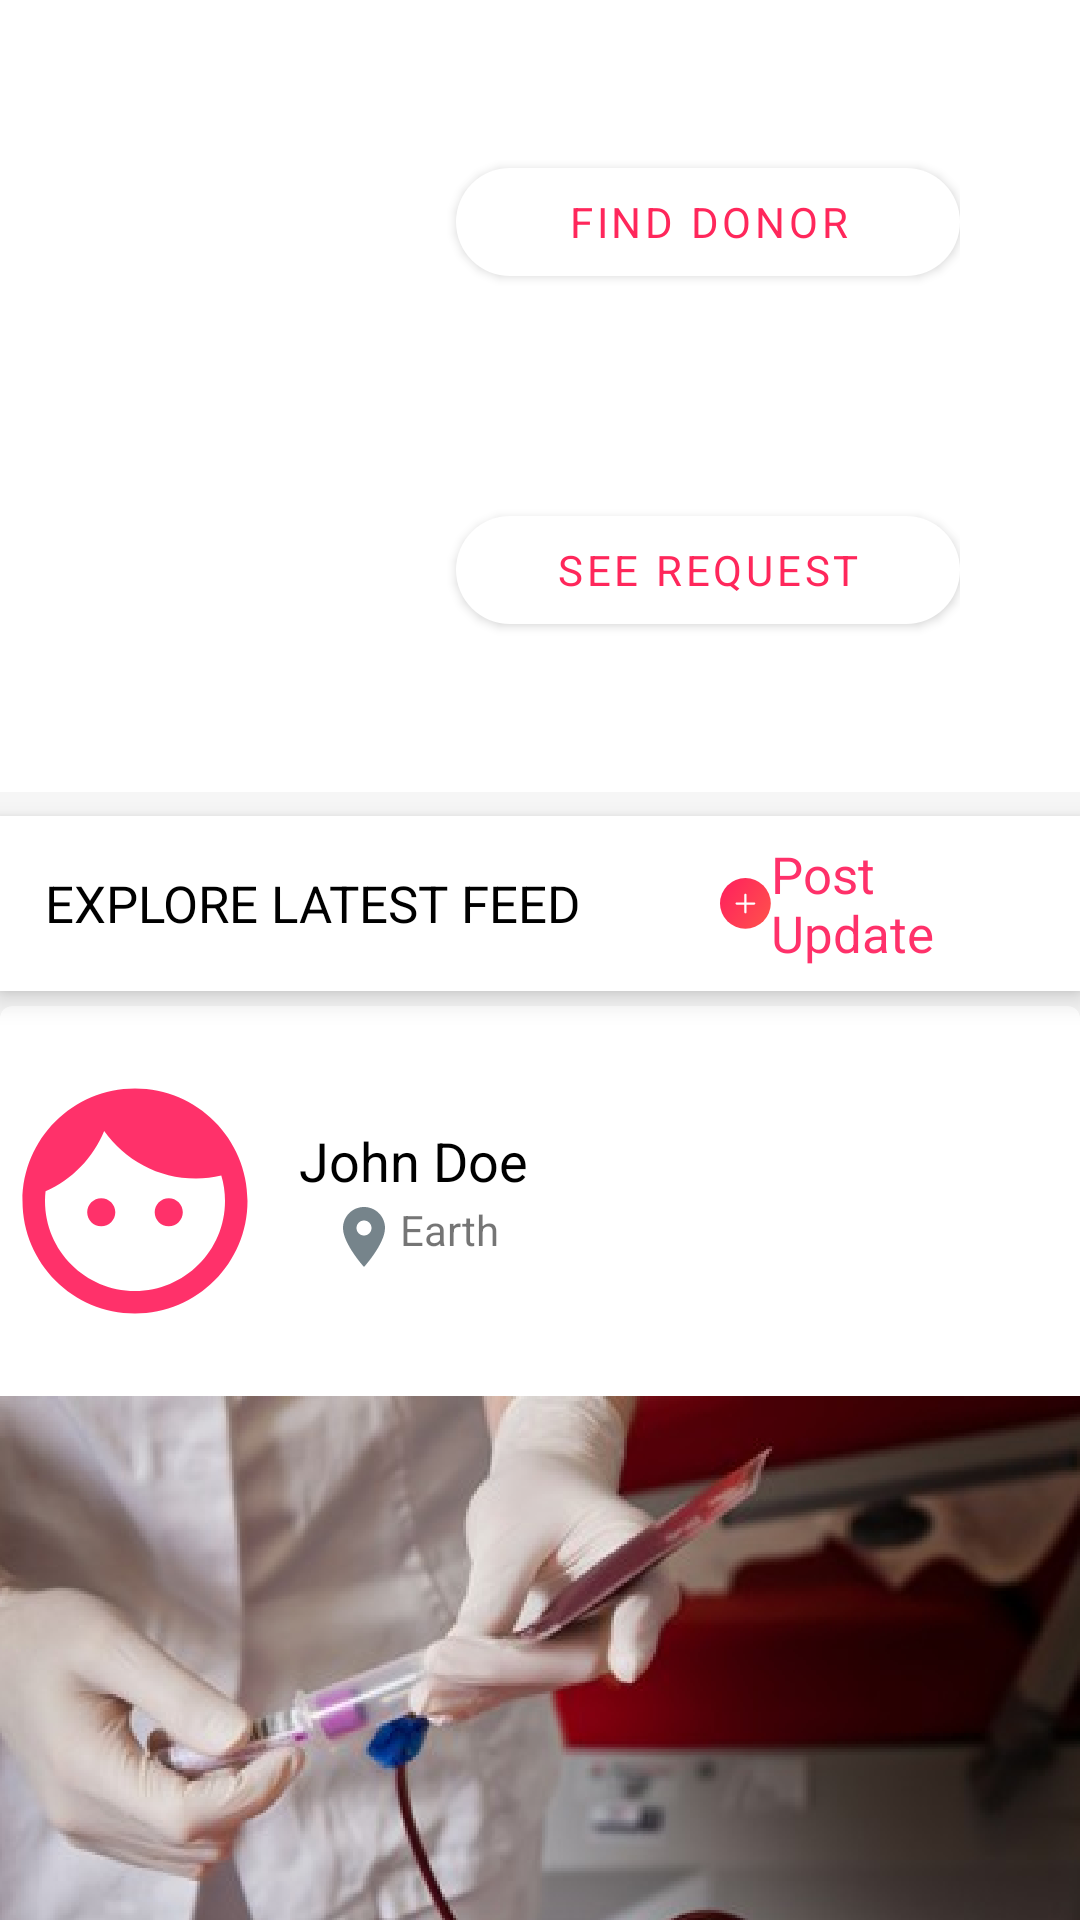

Reconstruct the res/layout file that produces this screen, plus the resources it refers to.
<!-- AndroidManifest.xml: application theme AppTheme -->
<!-- res/layout/home_fragment.xml -->
<?xml version="1.0" encoding="utf-8"?>
<FrameLayout xmlns:android="http://schemas.android.com/apk/res/android"
    xmlns:app="http://schemas.android.com/apk/res-auto"
    xmlns:tools="http://schemas.android.com/tools"
    android:layout_width="match_parent"
    android:layout_height="wrap_content"
    tools:context=".home.ui.home.HomeFragment">

    <androidx.constraintlayout.widget.ConstraintLayout
        android:layout_width="match_parent"
        android:layout_height="match_parent">

        <LinearLayout
            android:id="@+id/linearLayout"
            android:layout_width="match_parent"
            android:layout_height="wrap_content"
            android:layout_marginStart="@dimen/margin_t_b_s_top_items_home"
            android:layout_marginTop="@dimen/margin_t_b_s_top_items_home"
            android:layout_marginEnd="@dimen/margin_t_b_s_top_items_home"
            android:background="@drawable/bg_passt_hrough"
            android:backgroundTintMode="multiply"
            android:gravity="center_vertical"
            android:orientation="horizontal"
            android:paddingStart="@dimen/padding_s_e_top_items_home"
            android:paddingTop="@dimen/padding_t_b_top_items_home"
            android:paddingEnd="@dimen/padding_s_e_top_items_home"
            android:paddingBottom="@dimen/padding_t_b_top_items_home"
            app:layout_constraintEnd_toEndOf="parent"
            app:layout_constraintStart_toStartOf="parent"
            app:layout_constraintTop_toTopOf="parent">

            <com.google.android.material.textview.MaterialTextView
                android:layout_width="0dp"
                android:layout_height="wrap_content"
                android:layout_weight="4"
                android:text="25000\n Donars"
                android:textAlignment="center"
                android:textColor="@color/color_txt_count_top_items_home"
                android:textSize="@dimen/txt_size_count_top_items_home" />

            <com.google.android.material.button.MaterialButton
                android:layout_width="0dp"
                android:layout_height="wrap_content"
                android:layout_weight="6"
                android:text="FIND DONOR"
                android:textColor="@color/color_button_text"
                app:backgroundTint="@color/color_btn_bg_top_items_home"
                app:cornerRadius="@dimen/radious_btn_bg"
                app:elevation="@dimen/elevation_btn" />
        </LinearLayout>

        <LinearLayout
            android:id="@+id/linearLayout2"
            android:layout_width="match_parent"
            android:layout_height="wrap_content"
            android:layout_marginStart="@dimen/margin_t_b_s_top_items_home"
            android:layout_marginTop="@dimen/margin_t_top_second_item_home"
            android:layout_marginEnd="@dimen/margin_t_b_s_top_items_home"
            android:background="@drawable/bg_passt_hrough"
            android:backgroundTintMode="multiply"
            android:gravity="center_vertical"
            android:orientation="horizontal"
            android:paddingStart="@dimen/padding_s_e_top_items_home"
            android:paddingTop="@dimen/padding_t_b_top_items_home"
            android:paddingEnd="@dimen/padding_s_e_top_items_home"
            android:paddingBottom="@dimen/padding_t_b_top_items_home"
            app:layout_constraintEnd_toEndOf="parent"
            app:layout_constraintStart_toStartOf="parent"
            app:layout_constraintTop_toBottomOf="@+id/linearLayout">

            <com.google.android.material.textview.MaterialTextView
                android:layout_width="0dp"
                android:layout_height="wrap_content"
                android:layout_weight="4"
                android:text="25000\n Requests"
                android:textAlignment="center"
                android:textColor="@color/color_txt_count_top_items_home"
                android:textSize="@dimen/txt_size_count_top_items_home" />

            <com.google.android.material.button.MaterialButton
                android:layout_width="0dp"
                android:layout_height="wrap_content"
                android:layout_weight="6"
                android:text="SEE REQUEST"
                android:textColor="@color/color_button_text"
                app:backgroundTint="@color/color_btn_bg_top_items_home"
                app:cornerRadius="@dimen/radious_btn_bg"
                app:elevation="@dimen/elevation_btn" />
        </LinearLayout>

        <LinearLayout
            android:layout_width="match_parent"
            android:layout_height="wrap_content"
            android:layout_marginTop="20dp"
            android:background="@color/color_card_container_home"
            android:orientation="vertical"
            app:layout_constraintEnd_toEndOf="parent"
            app:layout_constraintStart_toStartOf="parent"
            app:layout_constraintTop_toBottomOf="@+id/linearLayout2">

            <LinearLayout
                android:layout_width="match_parent"
                android:layout_height="wrap_content"
                android:layout_marginTop="8dp"
                android:background="@color/color_bg_card_header"
                android:elevation="@dimen/elevation_card_header"
                android:gravity="center_vertical"
                android:orientation="horizontal"
                android:paddingTop="@dimen/padding_t_b_card_header"
                android:paddingBottom="@dimen/padding_t_b_card_header">

                <com.google.android.material.textview.MaterialTextView
                    android:layout_width="0dp"
                    android:layout_height="wrap_content"
                    android:layout_weight="6"
                    android:paddingStart="@dimen/padding_s_title_card_header"
                    android:text="EXPLORE LATEST FEED"
                    android:textColor="@color/color_title_card_header"
                    android:textSize="@dimen/txt_size_card_header_title" />

                <com.google.android.material.textview.MaterialTextView
                    android:layout_width="0dp"
                    android:layout_height="wrap_content"
                    android:layout_weight="3"
                    android:drawableStart="@drawable/ic_plus_filled_grad"
                    android:paddingEnd="@dimen/padding_e_last_item_card_header"
                    android:text="Post Update"
                    android:textColor="@color/color_btn_card_header"
                    android:textSize="@dimen/txt_size_card_header_title" />
            </LinearLayout>

            <include layout="@layout/card_event_item" />

        </LinearLayout>

    </androidx.constraintlayout.widget.ConstraintLayout>

</FrameLayout>
<!-- res/layout/card_event_item.xml (included above) -->
<?xml version="1.0" encoding="utf-8"?>
<com.google.android.material.circularreveal.cardview.CircularRevealCardView xmlns:android="http://schemas.android.com/apk/res/android"
    xmlns:app="http://schemas.android.com/apk/res-auto"
    android:layout_width="match_parent"
    android:layout_height="wrap_content"
    android:layout_marginTop="@dimen/margin_top_or_bot_card"
    android:layout_marginBottom="@dimen/margin_top_or_bot_card"
    app:cardElevation="@dimen/elevation_card">

    <androidx.constraintlayout.widget.ConstraintLayout
        android:layout_width="match_parent"
        android:layout_height="wrap_content"
        android:layout_marginTop="@dimen/margin_top_bot_card_views_container"
        android:layout_marginBottom="@dimen/margin_top_bot_card_views_container">

        <androidx.constraintlayout.widget.Guideline
            android:id="@+id/guideline_h25"
            android:layout_width="wrap_content"
            android:layout_height="wrap_content"
            android:orientation="vertical"
            app:layout_constraintGuide_percent="0.25" />

        <com.google.android.material.imageview.ShapeableImageView
            android:id="@+id/iv_male_avatar"
            android:layout_width="0dp"
            android:layout_height="0dp"
            app:layout_constraintBottom_toTopOf="@+id/guideline3"
            app:layout_constraintEnd_toStartOf="@+id/guideline_h25"
            app:layout_constraintStart_toStartOf="parent"
            app:layout_constraintTop_toTopOf="parent"
            app:shapeAppearanceOverlay="@style/circleImageView"
            app:srcCompat="@drawable/ic_face_black_100dp" />

        <androidx.constraintlayout.widget.Guideline
            android:id="@+id/guideline3"
            android:layout_width="wrap_content"
            android:layout_height="wrap_content"
            android:orientation="horizontal"
            app:layout_constraintGuide_begin="100dp" />

        <androidx.constraintlayout.widget.Guideline
            android:id="@+id/guideline_v50"
            android:layout_width="wrap_content"
            android:layout_height="wrap_content"
            android:orientation="horizontal"
            app:layout_constraintGuide_begin="50dp" />

        <com.google.android.material.textview.MaterialTextView
            android:id="@+id/tv_card_profile_name"
            android:layout_width="wrap_content"
            android:layout_height="wrap_content"
            android:text="@string/txt_demo_name"
            android:textColor="@color/color_profile_name_card"
            android:textSize="@dimen/txt_size_profile_name_card"
            app:layout_constraintBottom_toTopOf="@+id/guideline_v50"
            app:layout_constraintEnd_toEndOf="parent"
            app:layout_constraintHorizontal_bias="0.05"
            app:layout_constraintStart_toStartOf="@+id/guideline_h25"
            app:layout_constraintTop_toTopOf="parent"
            app:layout_constraintVertical_bias="0.95" />

        <com.google.android.material.textview.MaterialTextView
            android:id="@+id/tv_card_location"
            android:layout_width="wrap_content"
            android:layout_height="wrap_content"
            android:drawableStart="@drawable/ic_location_on_black_24dp"
            android:text="@string/txt_demo_loc"
            app:layout_constraintEnd_toEndOf="@+id/tv_card_profile_name"
            app:layout_constraintStart_toStartOf="@+id/tv_card_profile_name"
            app:layout_constraintTop_toTopOf="@+id/guideline_v50" />

        <com.google.android.material.imageview.ShapeableImageView
            android:id="@+id/iv_event"
            android:layout_width="match_parent"
            android:layout_height="wrap_content"
            android:layout_marginTop="@dimen/margin_top_bot_iv_card"
            android:layout_marginBottom="@dimen/margin_top_bot_iv_card"
            android:adjustViewBounds="true"
            app:layout_constraintEnd_toEndOf="parent"
            app:layout_constraintStart_toStartOf="parent"
            app:layout_constraintTop_toTopOf="@+id/guideline3"
            app:srcCompat="@drawable/sample_image_explore" />


        <com.google.android.material.textview.MaterialTextView
            android:id="@+id/tv_card_desc"
            android:layout_width="wrap_content"
            android:layout_height="wrap_content"
            android:layout_marginTop="@dimen/margin_top_txt_desc_card"
            android:text="@string/txt_demo_event_card_desc"
            android:textAlignment="center"
            app:layout_constraintEnd_toEndOf="parent"
            app:layout_constraintStart_toStartOf="parent"
            app:layout_constraintTop_toBottomOf="@+id/iv_event" />
    </androidx.constraintlayout.widget.ConstraintLayout>


</com.google.android.material.circularreveal.cardview.CircularRevealCardView>
<!-- resources referenced by this layout -->
<resources>
  <color name="color_bg_card_header">#FFFFFF</color>
  <color name="color_btn_bg_top_items_home">#FFFFFF</color>
  <color name="color_btn_card_header">#FF316A</color>
  <color name="color_button_text">#FF275B</color>
  <color name="color_card_container_home">#F6F6F6</color>
  <color name="color_profile_name_card">#000000</color>
  <color name="color_title_card_header">#000000</color>
  <color name="color_txt_count_top_items_home">#FFFFFF</color>
  <dimen name="elevation_btn">5dp</dimen>
  <dimen name="elevation_card">2dp</dimen>
  <dimen name="elevation_card_header">5dp</dimen>
  <dimen name="margin_t_b_s_top_items_home">20dp</dimen>
  <dimen name="margin_t_top_second_item_home">8dp</dimen>
  <dimen name="margin_top_bot_card_views_container">15dp</dimen>
  <dimen name="margin_top_bot_iv_card">15dp</dimen>
  <dimen name="margin_top_or_bot_card">5dp</dimen>
  <dimen name="margin_top_txt_desc_card">16dp</dimen>
  <dimen name="padding_e_last_item_card_header">15dp</dimen>
  <dimen name="padding_s_e_top_items_home">20dp</dimen>
  <dimen name="padding_s_title_card_header">15dp</dimen>
  <dimen name="padding_t_b_card_header">8dp</dimen>
  <dimen name="padding_t_b_top_items_home">30dp</dimen>
  <dimen name="radious_btn_bg">20dp</dimen>
  <dimen name="txt_size_card_header_title">17sp</dimen>
  <dimen name="txt_size_count_top_items_home">17sp</dimen>
  <dimen name="txt_size_profile_name_card">18sp</dimen>
  <!-- drawable bg_passt_hrough (drawable) -->
  <?xml version="1.0" encoding="utf-8"?>
  <shape xmlns:android="http://schemas.android.com/apk/res/android">
  <solid android:color="#5BFFFFFF"/>
      <corners android:radius="@dimen/corner_radius"/>
  </shape>
  <!-- drawable ic_location_on_black_24dp (drawable) -->
  <vector android:height="24dp" android:tint="#76848B"
      android:viewportHeight="24.0" android:viewportWidth="24.0"
      android:width="24dp" xmlns:android="http://schemas.android.com/apk/res/android">
      <path android:fillColor="#FF000000" android:pathData="M12,2C8.13,2 5,5.13 5,9c0,5.25 7,13 7,13s7,-7.75 7,-13c0,-3.87 -3.13,-7 -7,-7zM12,11.5c-1.38,0 -2.5,-1.12 -2.5,-2.5s1.12,-2.5 2.5,-2.5 2.5,1.12 2.5,2.5 -1.12,2.5 -2.5,2.5z"/>
  </vector>
  <string name="txt_demo_event_card_desc">It is a long established fact that a reader will be distracted by the readable content of a page when looking at its layout. The point of using Lorem</string>
  <string name="txt_demo_loc">Earth</string>
  <string name="txt_demo_name">John Doe</string>
  <style name="circleImageView" parent="AppTheme">
          <item name="cornerFamily">rounded</item>
          <item name="cornerSize">50%</item>
          <item name="background">@color/colorAccent</item>
          <item name="backgroundTint">@color/colorAccent</item>
      </style>
  <style name="AppTheme" parent="Theme.MaterialComponents.DayNight.NoActionBar">
          
          <item name="colorPrimary">@color/colorPrimary</item>
          <item name="colorPrimaryDark">@color/colorPrimaryDark</item>
          <item name="colorAccent">@color/colorAccent</item>
          <item name="fontFamily">@font/roboto_condensed_bold</item>
          <item name="windowActionBar">false</item>
      </style>
  <dimen name="corner_radius">8dp</dimen>
  <color name="colorAccent">#03DAC5</color>
  <color name="colorPrimary">#FFAEAE</color>
  <color name="colorPrimaryDark">#FF3B3B</color>
</resources>
